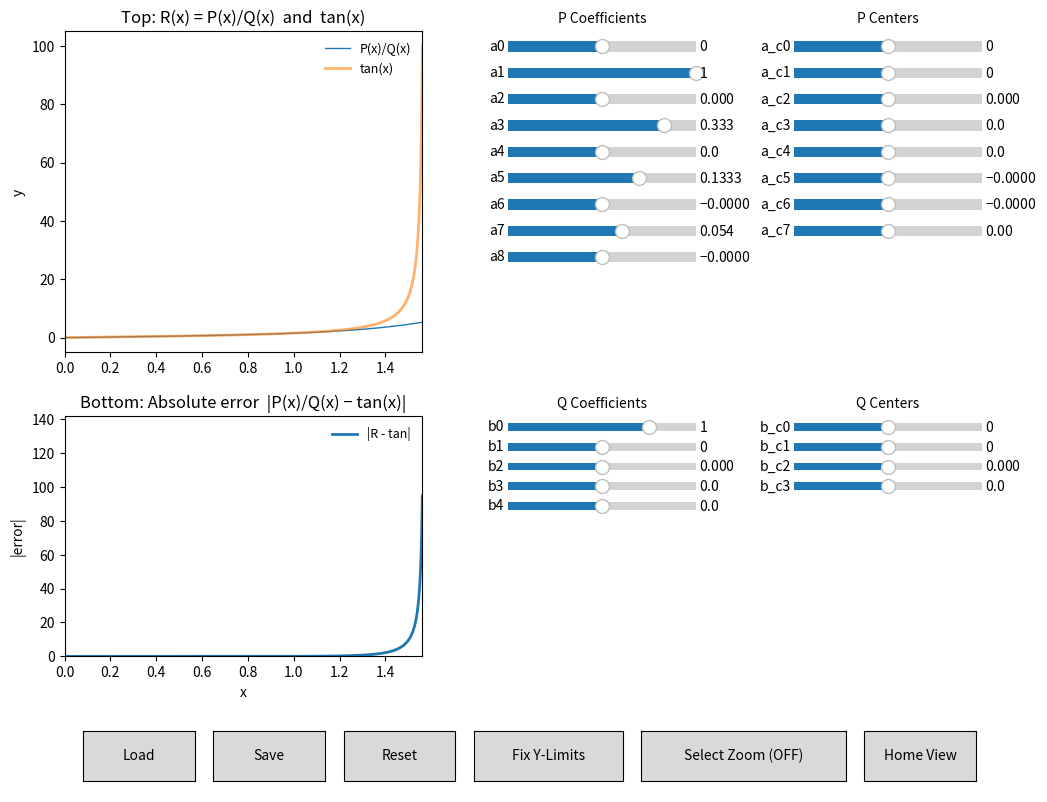

Source code (Python):

import json
from datetime import datetime
import numpy as np
import matplotlib.pyplot as plt
from matplotlib.widgets import Slider, Button, SpanSelector  # <-- kept
# Note: No seaborn; pure matplotlib

class InteractivePlot:
    def __init__(self, top_degree, bot_degree, xlim=(-2*np.pi, 2*np.pi)) -> None:
        self.top_degree = int(top_degree)   # number of coefficients a0..a_{n-1}
        self.bot_degree = int(bot_degree)   # number of coefficients b0..b_{m-1}

        self.x = np.linspace(xlim[0], xlim[1], 10000)
        self.xlim = xlim

        # Matplotlib objects
        self.fig = None
        self.ax_top = None
        self.ax_bot = None
        self.line_ratio = None
        self.line_tan = None
        self.line_err = None

        # Sliders
        self.sliders_top = []          # coefficients for numerator P
        self.sliders_bot = []          # coefficients for denominator Q
        self.sliders_top_cent = []     # centers for numerator terms (length top_degree-1)
        self.sliders_bot_cent = []     # centers for denominator terms (length bot_degree-1)

        # State
        self.state_path = "interactive_plot_state.json"
        self._suspend_update = False
        self._auto_ylims = True

        # Zoom state
        self._span = None
        self._zoom_active = False
        self._orig_xlim = None
        self._orig_ylim_top = None
        self._orig_ylim_bot = None

    # --- polynomial evaluator with per-term centers ---
    # Implements: y = c[0] + sum_{k=1}^{n-1} c[k] * (x - centers[k-1])**k
    # centers length must be n-1; centers[k-1] used for power k
    def eval_with_centers(self, x, coeffs, centers):
        n = len(coeffs)
        y = np.zeros_like(x, dtype=float)
        if n == 0:
            return y
        y = y + coeffs[0]
        for k in range(1, n):
            # centers index k-1
            a = centers[k-1] if (k-1) < len(centers) else 0.0
            y = y + coeffs[k] * (x - a) ** k
        return y

    def plot(self):
        # Count sliders for layout
        n_coeff_top = self.top_degree
        n_coeff_bot = self.bot_degree
        n_cent_top  = max(0, self.top_degree - 1)
        n_cent_bot  = max(0, self.bot_degree - 1)

        # Height based on the max stack in any slider column
        max_stack_per_cell = max(n_coeff_top, n_coeff_bot, n_cent_top, n_cent_bot, 1)
        self.fig = plt.figure(figsize=(12, 7 + 0.32 * max_stack_per_cell))

        # 3 rows: plots, plots, controls; 3 cols: plots | coeff sliders | center sliders
        gs = self.fig.add_gridspec(
            nrows=3, ncols=3,
            height_ratios=[4, 3, 0.9],   # third row for controls
            width_ratios=[2.1, 1.25, 1.25],
            hspace=0.30, wspace=0.28
        )

        # Plots (col 0)
        self.ax_top = self.fig.add_subplot(gs[0, 0])
        self.ax_bot = self.fig.add_subplot(gs[1, 0], sharex=self.ax_top)

        self.ax_top.set_xlim(*self.xlim)
        self.ax_top.set_title("Top: R(x) = P(x)/Q(x)  and  tan(x)")
        self.ax_bot.set_title("Bottom: Absolute error  |P(x)/Q(x) − tan(x)|")
        self.ax_bot.set_xlabel("x")
        self.ax_top.set_ylabel("y")
        self.ax_bot.set_ylabel("|error|")

        # Initial coefficients
        init_top = self._taylor_coeffs_tan(self.top_degree) if self.top_degree else []
        init_bot = [1.0] + [0.0] * (self.bot_degree - 1) if self.bot_degree else []

        # Initial centers: zeros (length degree-1)
        init_top_cent = [0.0] * max(0, self.top_degree - 1)
        init_bot_cent = [0.0] * max(0, self.bot_degree - 1)

        # Initial curves using center-aware evaluator
        P = self.eval_with_centers(self.x, init_top, init_top_cent) if self.top_degree else np.zeros_like(self.x)
        Q = self.eval_with_centers(self.x, init_bot, init_bot_cent) if self.bot_degree else np.ones_like(self.x)
        R = self._safe_ratio(P, Q)
        T = self._safe_tan(self.x)
        E = self._safe_abs_error(R, T)

        (self.line_ratio,) = self.ax_top.plot(self.x, R, lw=1, label="P(x)/Q(x)")
        (self.line_tan,)  = self.ax_top.plot(self.x, T, lw=2, alpha=0.6, linestyle="-", label="tan(x)")
        (self.line_err,)  = self.ax_bot.plot(self.x, E, lw=2, label="|R - tan|")

        self.ax_top.legend(loc="upper right", fontsize=9, frameon=False)
        self.ax_bot.legend(loc="upper right", fontsize=9, frameon=False)

        # Save original limits for "Home View"
        self._orig_xlim = tuple(self.ax_top.get_xlim())
        self._orig_ylim_top = tuple(self.ax_top.get_ylim())
        self._orig_ylim_bot = tuple(self.ax_bot.get_ylim())

        # Autoscale bottom to error initially
        self._autoscale_error_axis(E, xlim=self._orig_xlim)

        # --- Slider parent axes ---
        # Column 1: coefficient sliders (row 0: numerator, row 1: denominator)
        coeff_top_ax_parent = self.fig.add_subplot(gs[0, 1])
        coeff_top_ax_parent.set_title("P Coefficients", fontsize=10)
        coeff_top_ax_parent.axis("off")

        coeff_bot_ax_parent = self.fig.add_subplot(gs[1, 1])
        coeff_bot_ax_parent.set_title("Q Coefficients", fontsize=10)
        coeff_bot_ax_parent.axis("off")

        # Column 2: center sliders (row 0: numerator, row 1: denominator)
        cent_top_ax_parent = self.fig.add_subplot(gs[0, 2])
        cent_top_ax_parent.set_title("P Centers", fontsize=10)
        cent_top_ax_parent.axis("off")

        cent_bot_ax_parent = self.fig.add_subplot(gs[1, 2])
        cent_bot_ax_parent.set_title("Q Centers", fontsize=10)
        cent_bot_ax_parent.axis("off")

        # Slider helpers
        def degree_range(i: int):
            # same ranges you used for coefficients; reuse for centers too
            r = 2.0 / (i + 1.0)
            return -r, r

        def add_slider(parent_ax, y0, label, vinit, vmin, vmax):
            rect = [0.06, y0, 0.88, 0.065]
            ax = parent_ax.inset_axes(rect)
            vinit = float(np.clip(vinit, vmin, vmax))
            s = Slider(ax=ax, label=label, valmin=vmin, valmax=vmax, valinit=vinit, valstep=1e-5)
            return s

        pad = 0.082

        # --- Top (P) coefficient sliders in (0,1) ---
        ycursor = 0.92
        for i in range(self.top_degree):
            vmin, vmax = degree_range(i)
            vinit = init_top[i] if i < len(init_top) else 0.0
            s = add_slider(coeff_top_ax_parent, ycursor, f"a{i}", vinit=vinit, vmin=vmin, vmax=vmax)
            s.on_changed(self._on_any_change)
            self.sliders_top.append(s)
            ycursor -= pad

        # --- Bottom (Q) coefficient sliders in (1,1) ---
        ycursor = 0.92
        for j in range(self.bot_degree):
            vmin, vmax = degree_range(j)
            vinit = init_bot[j] if j < len(init_bot) else 0.0
            s = add_slider(coeff_bot_ax_parent, ycursor, f"b{j}", vinit=vinit, vmin=vmin, vmax=vmax)
            s.on_changed(self._on_any_change)
            self.sliders_bot.append(s)
            ycursor -= pad

        # --- Top (P) center sliders in (0,2) ---
        # centers indices correspond to powers k=1..n-1, we label as a_c0 for k=1, a_c1 for k=2, ...
        ycursor = 0.92
        for i in range(max(0, self.top_degree - 1)):
            # reuse degree_range with index i for a practical bound
            vmin, vmax = degree_range(i)
            vinit = init_top_cent[i]
            s = add_slider(cent_top_ax_parent, ycursor, f"a_c{i}", vinit=vinit, vmin=vmin, vmax=vmax)
            s.on_changed(self._on_any_change)
            self.sliders_top_cent.append(s)
            ycursor -= pad

        # --- Bottom (Q) center sliders in (1,2) ---
        ycursor = 0.92
        for j in range(max(0, self.bot_degree - 1)):
            vmin, vmax = degree_range(j)
            vinit = init_bot_cent[j]
            s = add_slider(cent_bot_ax_parent, ycursor, f"b_c{j}", vinit=vinit, vmin=vmin, vmax=vmax)
            s.on_changed(self._on_any_change)
            self.sliders_bot_cent.append(s)
            ycursor -= pad

        # --- Controls row (span all columns) ---
        controls_ax = self.fig.add_subplot(gs[2, :])
        controls_ax.axis("off")

        load_ax = controls_ax.inset_axes([0.02, 0.15, 0.12, 0.70])
        save_ax = controls_ax.inset_axes([0.16, 0.15, 0.12, 0.70])
        reset_ax = controls_ax.inset_axes([0.30, 0.15, 0.12, 0.70])
        fix_ax   = controls_ax.inset_axes([0.44, 0.15, 0.16, 0.70])
        zoom_ax  = controls_ax.inset_axes([0.62, 0.15, 0.22, 0.70])  # kept
        home_ax  = controls_ax.inset_axes([0.86, 0.15, 0.12, 0.70])  # moved on same row for clarity

        load_btn = Button(load_ax, "Load")
        save_btn = Button(save_ax, "Save")
        reset_btn = Button(reset_ax, "Reset")
        self.fix_btn  = Button(fix_ax,   "Fix Y-Limits")
        self.zoom_btn = Button(zoom_ax,  "Select Zoom (OFF)")
        home_btn      = Button(home_ax,  "Home View")

        load_btn.on_clicked(self._on_load_clicked)
        save_btn.on_clicked(self._on_save_clicked)
        reset_btn.on_clicked(self._on_reset)
        self.fix_btn.on_clicked(self._on_fix_toggle)
        self.zoom_btn.on_clicked(self._on_zoom_toggle)
        home_btn.on_clicked(self._on_home_view)

        # SpanSelector for X-zoom (disabled until toggled)
        self._span = SpanSelector(
            self.ax_top, self._on_span_select,
            direction='horizontal', useblit=True,
            props=dict(alpha=0.2), interactive=False
        )
        self._span.set_active(False)

        plt.show()

    # --- numerical helpers ---
    def _safe_ratio(self, P, Q, eps=1e-10, clip=None):
        R = np.full_like(P, np.nan, dtype=float)
        mask = np.abs(Q) > eps
        R[mask] = P[mask] / Q[mask]
        if clip is not None:
            R = np.where(np.abs(R) > clip, np.nan, R)
        return R

    def _safe_tan(self, x, eps=1e-10, clip=None):
        c = np.cos(x)
        T = np.full_like(x, np.nan, dtype=float)
        mask = np.abs(c) > eps
        T[mask] = np.tan(x[mask])
        if clip is not None:
            T = np.where(np.abs(T) > clip, np.nan, T)
        return T

    def _safe_abs_error(self, R, T):
        return np.abs(R - T)

    # --- autoscale helpers (respect zoom window) ---
    def _autoscale_error_axis(self, E, xlim=None):
        """Auto-adjust bottom y-limits to [0, 1.5*max(E in view)] if autoscaling is enabled."""
        if not self._auto_ylims:
            return
        if xlim is None:
            xlim = self.ax_top.get_xlim()
        xmin, xmax = xlim
        mask = (self.x >= xmin) & (self.x <= xmax)
        Ein = E[mask]
        ymax = np.nanmax(Ein) if np.any(np.isfinite(Ein)) else 0.0
        if not np.isfinite(ymax) or ymax <= 0:
            ymax = 1.0
        self.ax_bot.set_ylim(0.0, 1.5 * ymax)

    def _autoscale_top_axis(self, R, T, xlim=None, pad=0.04):
        """Autoscale top y-limits to visible R & tan with a small padding."""
        if xlim is None:
            xlim = self.ax_top.get_xlim()
        xmin, xmax = xlim
        mask = (self.x >= xmin) & (self.x <= xmax)
        Rin = R[mask]
        Tin = T[mask]
        data = np.concatenate([Rin[np.isfinite(Rin)], Tin[np.isfinite(Tin)]])
        if data.size == 0:
            return
        ymin, ymax = np.min(data), np.max(data)
        if ymin == ymax:
            # Avoid zero-height view
            delta = 1.0 if ymax == 0 else abs(ymax) * 0.5
            ymin, ymax = ymin - delta, ymax + delta
        span = ymax - ymin
        self.ax_top.set_ylim(ymin - pad*span, ymax + pad*span)

    # --- callbacks ---
    def _on_any_change(self, _):
        if self._suspend_update:
            return
        # gather coefficients
        a = [s.val for s in self.sliders_top]
        b = [s.val for s in self.sliders_bot]
        # gather centers (length degree-1)
        ac = [s.val for s in self.sliders_top_cent]
        bc = [s.val for s in self.sliders_bot_cent]

        P = self.eval_with_centers(self.x, a, ac) if a else np.zeros_like(self.x)
        Q = self.eval_with_centers(self.x, b, bc) if b else np.ones_like(self.x)
        R = self._safe_ratio(P, Q)
        T = self._safe_tan(self.x)
        E = self._safe_abs_error(R, T)

        self.line_ratio.set_ydata(R)
        self.line_tan.set_ydata(T)
        self.line_err.set_ydata(E)
        print(np.sum(E))

        # Respect current zoom window
        current_xlim = self.ax_top.get_xlim()
        self._autoscale_top_axis(R, T, xlim=current_xlim)
        self._autoscale_error_axis(E, xlim=current_xlim)

        self.fig.canvas.draw_idle()

    def _on_reset(self, _event):
        for s in self.sliders_top + self.sliders_bot + self.sliders_top_cent + self.sliders_bot_cent:
            s.reset()

    # --- Zoom controls ---
    def _on_zoom_toggle(self, _event):
        self._zoom_active = not self._zoom_active
        self._span.set_active(self._zoom_active)
        self.zoom_btn.label.set_text("Select Zoom (ON)" if self._zoom_active else "Select Zoom (OFF)")

    def _on_span_select(self, xmin, xmax):
        if xmin == xmax:
            return
        if xmin > xmax:
            xmin, xmax = xmax, xmin
        self.ax_top.set_xlim(xmin, xmax)
        R = self.line_ratio.get_ydata()
        T = self.line_tan.get_ydata()
        E = self.line_err.get_ydata()
        self._autoscale_top_axis(R, T, xlim=(xmin, xmax))
        self._autoscale_error_axis(E, xlim=(xmin, xmax))
        self.fig.canvas.draw_idle()

    def _on_home_view(self, _event):
        if self._orig_xlim is not None:
            self.ax_top.set_xlim(*self._orig_xlim)
        if self._orig_ylim_top is not None:
            self.ax_top.set_ylim(*self._orig_ylim_top)
        if self._orig_ylim_bot is not None and not self._auto_ylims:
            self.ax_bot.set_ylim(*self._orig_ylim_bot)
        R = self.line_ratio.get_ydata()
        T = self.line_tan.get_ydata()
        E = self.line_err.get_ydata()
        self._autoscale_top_axis(R, T, xlim=self._orig_xlim)
        self._autoscale_error_axis(E, xlim=self._orig_xlim)
        self.fig.canvas.draw_idle()

    # --- Fix/Auto toggle handler ---
    def _on_fix_toggle(self, _event):
        self._auto_ylims = not self._auto_ylims
        self.fix_btn.label.set_text("Fix Y-Limits" if self._auto_ylims else "Auto Y-Limits")
        if self._auto_ylims:
            E = self.line_err.get_ydata()
            self._autoscale_error_axis(E)
        self.fig.canvas.draw_idle()

    # --- Save/Load helpers (centers included) ---
    def _collect_state(self):
        return {
            "timestamp": datetime.now().isoformat(timespec="seconds"),
            "xlim": list(self.xlim),
            "top_degree": self.top_degree,
            "bot_degree": self.bot_degree,
            "sliders_top": [s.val for s in self.sliders_top],
            "sliders_bot": [s.val for s in self.sliders_bot],
            "sliders_top_cent": [s.val for s in self.sliders_top_cent],
            "sliders_bot_cent": [s.val for s in self.sliders_bot_cent],
        }

    def _apply_state(self, state):
        self._suspend_update = True
        try:
            # coeffs
            for i, v in enumerate(state.get("sliders_top", [])):
                if i < len(self.sliders_top):
                    vmin, vmax = (-2.0 / (i + 1.0), 2.0 / (i + 1.0))
                    self.sliders_top[i].set_val(float(np.clip(v, vmin, vmax)))
            for j, v in enumerate(state.get("sliders_bot", [])):
                if j < len(self.sliders_bot):
                    vmin, vmax = (-2.0 / (j + 1.0), 2.0 / (j + 1.0))
                    self.sliders_bot[j].set_val(float(np.clip(v, vmin, vmax)))
            # centers
            for i, v in enumerate(state.get("sliders_top_cent", [])):
                if i < len(self.sliders_top_cent):
                    vmin, vmax = (-2.0 / (i + 1.0), 2.0 / (i + 1.0))
                    self.sliders_top_cent[i].set_val(float(np.clip(v, vmin, vmax)))
            for j, v in enumerate(state.get("sliders_bot_cent", [])):
                if j < len(self.sliders_bot_cent):
                    vmin, vmax = (-2.0 / (j + 1.0), 2.0 / (j + 1.0))
                    self.sliders_bot_cent[j].set_val(float(np.clip(v, vmin, vmax)))
        finally:
            self._suspend_update = False
        self._on_any_change(None)

    def _on_save_clicked(self, _event):
        state = self._collect_state()
        try:
            with open(self.state_path, "w", encoding="utf-8") as f:
                json.dump(state, f, indent=2)
            print(f"[saved] {self.state_path} at {state['timestamp']}")
        except Exception as e:
            print(f"[save error] {e}")

    def _on_load_clicked(self, _event):
        try:
            with open(self.state_path, "r", encoding="utf-8") as f:
                state = json.load(f)
            self._apply_state(state)
            print(f"[loaded] {self.state_path} from {state.get('timestamp','unknown time')}")
        except FileNotFoundError:
            print(f"[load] No saved state found at {self.state_path}")
        except Exception as e:
            print(f"[load error] {e}")

    # --- Taylor coefficients for tan(x) ---
    def _taylor_coeffs_tan(self, max_degree):
        coeffs = [0.0] * max(0, max_degree)
        odd_coeff = {
            1: 1.0,
            3: 1.0/3.0,
            5: 2.0/15.0,
            7: 17.0/315.0,
            9: 62.0/2835.0,
            11: 1382.0/155925.0,
            13: 21844.0/6081075.0,
            15: 929569.0/638512875.0,
            17: 6404582.0/10854718875.0,
            19: 443861162.0/1856156927625.0,
        }
        for k, v in odd_coeff.items():
            if k < max_degree:
                coeffs[k] = v
        if max_degree >= 1:
            coeffs[0] = 0.0
        return coeffs


if __name__ == "__main__":
    interactive_plot = InteractivePlot(9, 5, (0, np.pi/2-0.01))
    interactive_plot.plot()
